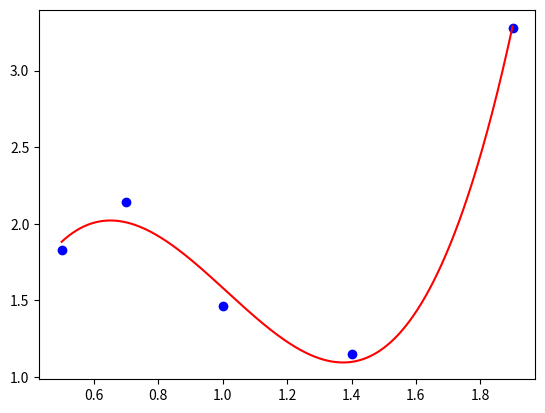

Source code (Python):
import matplotlib.pyplot as plt 
from scipy.interpolate import UnivariateSpline 
import numpy as np 
 
x = [0.5,0.7,1,1.4,1.9] 
y = [1.83,2.14,1.46,1.15,3.28] 
 
spl = UnivariateSpline(x, y) 
xs = np.linspace(0.5, 1.9, 1000) 
plt.plot(x,y,'bo', xs, spl(xs), 'r') 
plt.show() 

